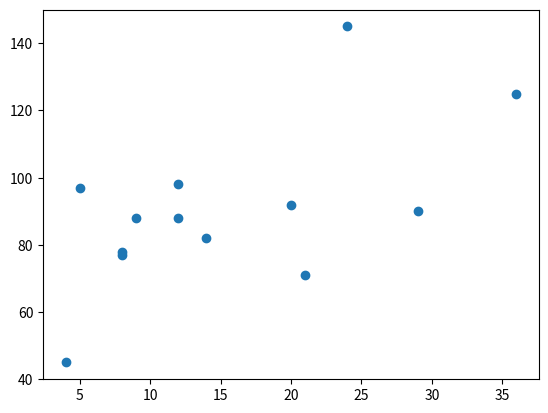

The matplotlib source for this figure:
import matplotlib.pyplot as plt
import numpy as np

vx = np.array([4,9,8,24,21,14,12,20,36,8,12,5,29])
vy = np.array([45,88,77,145,71,82,88,92,125,78,98,97,90])
plt.scatter(vx, vy)
plt.show()
